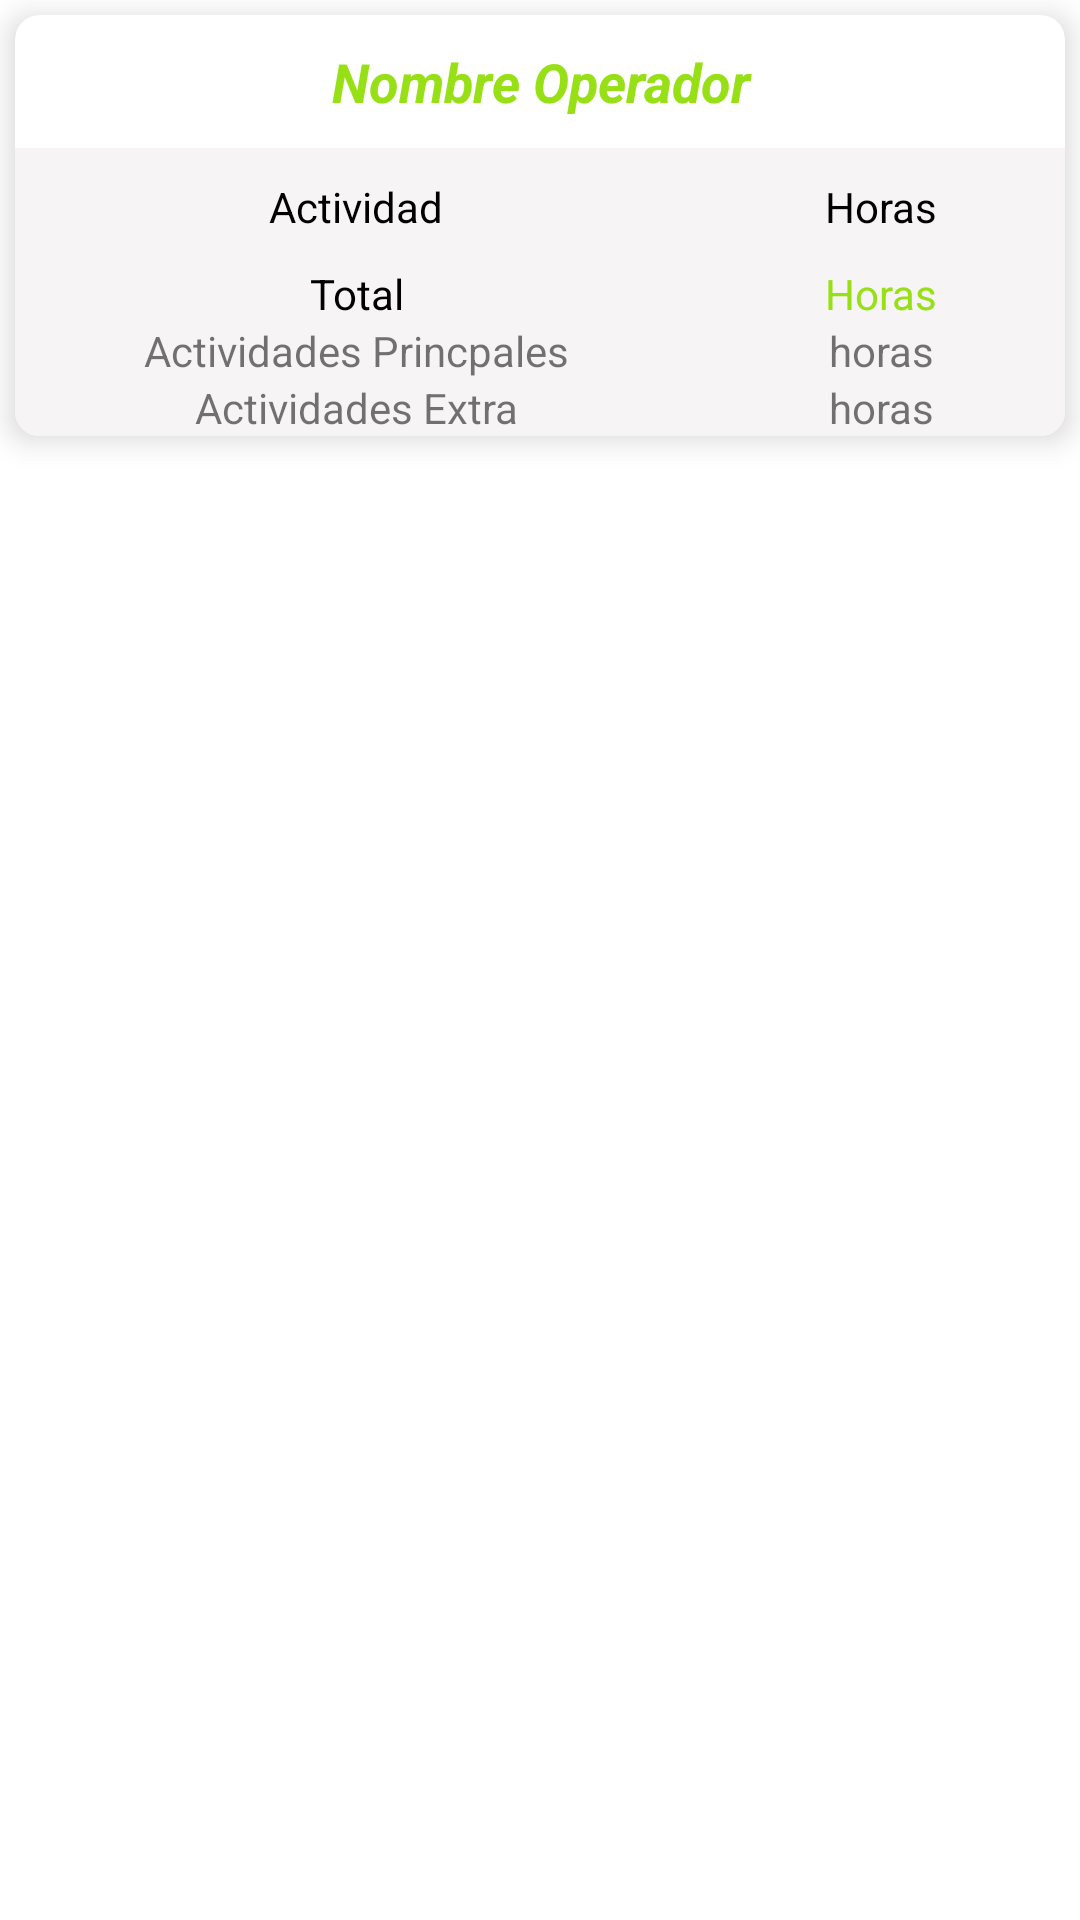

Produce the Android XML layout that renders to this screen, including the resource entries it uses.
<!-- AndroidManifest.xml: application theme Theme.OperacionesmteriasPrimas -->
<!-- res/layout/listadaptadorinformeoperador.xml -->
<?xml version="1.0" encoding="utf-8"?>
<LinearLayout xmlns:android="http://schemas.android.com/apk/res/android"
    xmlns:app="http://schemas.android.com/apk/res-auto"
    xmlns:tools="http://schemas.android.com/tools"
    android:layout_width="match_parent"
    android:layout_height="wrap_content"
    android:foregroundTint="#0B0A0A">

    <androidx.cardview.widget.CardView
        android:layout_width="match_parent"
        android:layout_height="wrap_content"
        android:layout_margin="5dp"
        app:cardCornerRadius="8dp"
        app:cardElevation="6dp">

        <LinearLayout
            android:layout_width="match_parent"
            android:layout_height="match_parent"
            android:orientation="vertical">

            <TextView
                android:id="@+id/txtNombreOperadorInforme"
                android:layout_width="match_parent"
                android:layout_height="wrap_content"
                android:layout_margin="10dp"
                android:gravity="center"
                android:text="Nombre Operador"
                android:textColor="@color/ic_launcher_background"
                android:textSize="18sp"
                android:textStyle="bold|italic" />

            <androidx.constraintlayout.widget.ConstraintLayout
                android:layout_width="match_parent"
                android:layout_height="match_parent">

                <TextView
                    android:layout_width="0dp"
                    android:layout_height="wrap_content"
                    android:layout_weight="7"
                    android:background="#F6F4F4"
                    android:gravity="center_horizontal"
                    android:padding="10sp"
                    android:text="Actividad"
                    android:textColor="@color/black"
                    android:textSize="14sp"
                    app:layout_constraintBottom_toBottomOf="parent"
                    app:layout_constraintEnd_toStartOf="@+id/guideline14"
                    app:layout_constraintStart_toStartOf="parent"
                    app:layout_constraintTop_toTopOf="parent" />

                <TextView
                    android:id="@+id/textView13"
                    android:layout_width="0dp"
                    android:layout_height="wrap_content"
                    android:layout_weight="3"
                    android:background="#F6F4F4"
                    android:gravity="center_horizontal"
                    android:padding="10sp"
                    android:text="Horas"
                    android:textColor="@color/black"
                    android:textSize="14sp"
                    app:layout_constraintBottom_toBottomOf="parent"
                    app:layout_constraintEnd_toEndOf="parent"
                    app:layout_constraintStart_toStartOf="@+id/guideline14" />

                <androidx.constraintlayout.widget.Guideline
                    android:id="@+id/guideline14"
                    android:layout_width="wrap_content"
                    android:layout_height="wrap_content"
                    android:background="#000000"
                    android:backgroundTint="#020202"
                    android:backgroundTintMode="src_atop"
                    android:orientation="vertical"
                    app:layout_constraintGuide_percent="0.65" />

            </androidx.constraintlayout.widget.ConstraintLayout>

            <ListView
                android:id="@+id/listActividadesoperadores"
                android:layout_width="match_parent"

                android:layout_height="wrap_content"
                android:background="@color/white"
                android:divider="#000000"
                android:dividerHeight="4px"
                android:fillViewport="true"
                android:scrollbarStyle="outsideOverlay" />

            <androidx.constraintlayout.widget.ConstraintLayout
                android:layout_width="match_parent"
                android:layout_height="wrap_content">

                <TextView
                    android:id="@+id/textView8"
                    android:layout_width="0dp"
                    android:layout_height="wrap_content"
                    android:layout_weight="7"

                    android:background="#F6F4F4"
                    android:backgroundTint="#F6F4F4"
                    android:gravity="center_horizontal"
                    android:text="Total"
                    android:textColor="@color/black"
                    android:textSize="14sp"
                    app:layout_constraintEnd_toStartOf="@+id/guideline15"
                    app:layout_constraintStart_toStartOf="parent"
                    app:layout_constraintTop_toTopOf="parent" />

                <TextView
                    android:id="@+id/txthorasporoperador"
                    android:layout_width="0dp"
                    android:layout_height="wrap_content"
                    android:layout_weight="3"
                    android:background="#F6F4F4"

                    android:gravity="center_horizontal"
                    android:text="Horas"
                    android:textColor="@color/purple_500"
                    android:textSize="14sp"
                    app:layout_constraintEnd_toEndOf="parent"
                    app:layout_constraintStart_toStartOf="@+id/guideline15"
                    app:layout_constraintTop_toTopOf="parent" />

                <TextView
                    android:id="@+id/textView5"
                    android:layout_width="0dp"
                    android:layout_height="wrap_content"
                    android:background="#F6F4F4"
                    android:backgroundTint="#F6F4F4"
                    android:gravity="center"
                    android:text="Actividades Princpales"
                    app:layout_constraintEnd_toStartOf="@+id/guideline15"
                    app:layout_constraintStart_toStartOf="parent"
                    app:layout_constraintTop_toBottomOf="@+id/textView8" />

                <androidx.constraintlayout.widget.Guideline
                    android:id="@+id/guideline15"
                    android:layout_width="wrap_content"
                    android:layout_height="wrap_content"
                    android:background="#121111"
                    android:backgroundTint="#000000"
                    android:backgroundTintMode="add"
                    android:orientation="vertical"
                    app:layout_constraintGuide_percent="0.65" />

                <TextView
                    android:id="@+id/textView9"
                    android:layout_width="0dp"
                    android:layout_height="wrap_content"
                    android:background="#F6F4F4"
                    android:gravity="center"
                    android:text="Actividades Extra"
                    app:layout_constraintEnd_toStartOf="@+id/guideline15"
                    app:layout_constraintStart_toStartOf="parent"
                    app:layout_constraintTop_toBottomOf="@+id/textView5" />

                <TextView
                    android:id="@+id/txthorasactprinc"
                    android:layout_width="0dp"
                    android:layout_height="wrap_content"
                    android:background="#F6F4F4"
                    android:gravity="center"
                    android:text="horas"
                    app:layout_constraintEnd_toEndOf="parent"
                    app:layout_constraintStart_toEndOf="@+id/textView5"
                    app:layout_constraintTop_toBottomOf="@+id/txthorasporoperador" />

                <TextView
                    android:id="@+id/txthorasactextra"
                    android:layout_width="0dp"
                    android:layout_height="wrap_content"
                    android:background="#F6F4F4"
                    android:gravity="center"
                    android:text="horas"
                    app:layout_constraintEnd_toEndOf="parent"
                    app:layout_constraintStart_toStartOf="@+id/guideline15"
                    app:layout_constraintTop_toBottomOf="@+id/txthorasactprinc" />
            </androidx.constraintlayout.widget.ConstraintLayout>
        </LinearLayout>
    </androidx.cardview.widget.CardView>
</LinearLayout>
<!-- resources referenced by this layout -->
<resources>
  <color name="black">#FF000000</color>
  <color name="ic_launcher_background">#98E016</color>
  <color name="purple_500">#98e016</color>
  <color name="white">#FFFFFFFF</color>
  <style name="Theme.OperacionesmteriasPrimas" parent="Theme.MaterialComponents.DayNight.DarkActionBar">
          
          <item name="colorPrimary">@color/purple_500</item>
          <item name="colorPrimaryVariant">@color/purple_700</item>
          <item name="colorOnPrimary">@color/white</item>
          
          <item name="colorSecondary">@color/teal_200</item>
          <item name="colorSecondaryVariant">@color/teal_700</item>
          <item name="colorOnSecondary">@color/black</item>
          
          <item name="android:statusBarColor" tools:targetApi="l">?attr/colorPrimaryVariant</item>
          
      </style>
  <color name="purple_700">#98e016</color>
  <color name="teal_200">#b3ec54</color>
  <color name="teal_700">#615806</color>
</resources>
